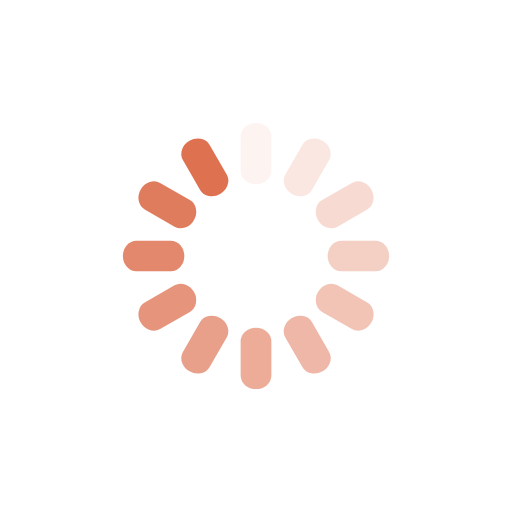
t = 0.00 s
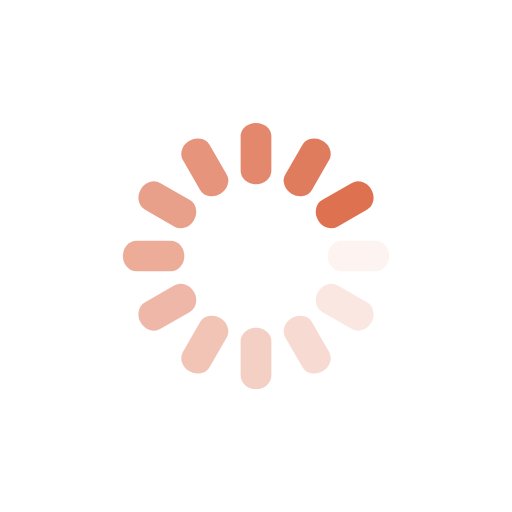
t = 0.25 s
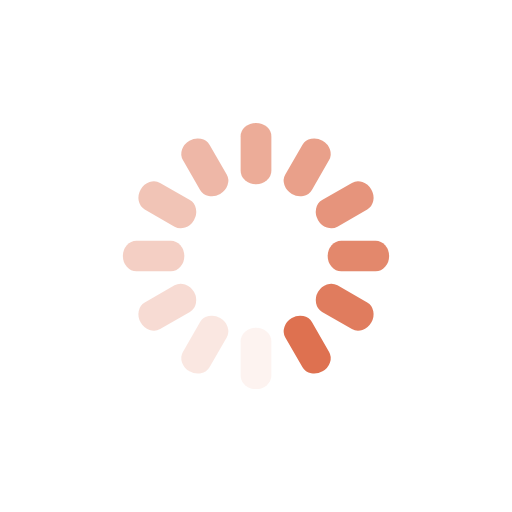
t = 0.50 s
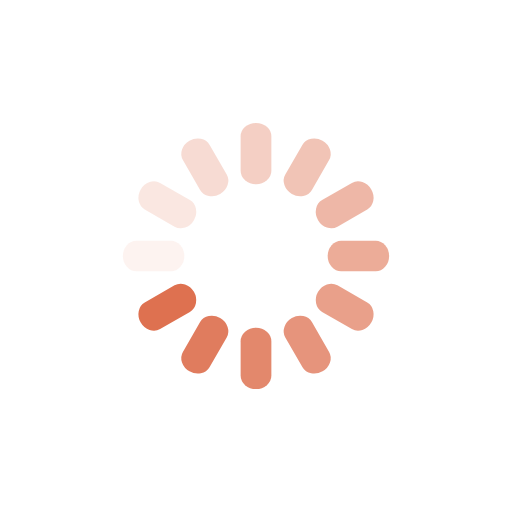
t = 0.75 s

The animated SVG that drew these frames (rendered in a browser with its animation timeline set to each time). Animation: 12 SMIL elements (animate=12); one cycle of 1.00 s, repeats indefinitely.

<svg class="lds-spinner" width="200px"  height="200px"  xmlns="http://www.w3.org/2000/svg" xmlns:xlink="http://www.w3.org/1999/xlink" viewBox="0 0 100 100" preserveAspectRatio="xMidYMid" style="background: rgba(0, 0, 0, 0) none repeat scroll 0% 0%;"><g transform="rotate(0 50 50)">
  <rect x="47" y="24" rx="5.17" ry="2.64" width="6" height="12" fill="#de7150">
    <animate attributeName="opacity" values="1;0" times="0;1" dur="1s" begin="-0.9166666666666666s" repeatCount="indefinite"></animate>
  </rect>
</g><g transform="rotate(30 50 50)">
  <rect x="47" y="24" rx="5.17" ry="2.64" width="6" height="12" fill="#de7150">
    <animate attributeName="opacity" values="1;0" times="0;1" dur="1s" begin="-0.8333333333333334s" repeatCount="indefinite"></animate>
  </rect>
</g><g transform="rotate(60 50 50)">
  <rect x="47" y="24" rx="5.17" ry="2.64" width="6" height="12" fill="#de7150">
    <animate attributeName="opacity" values="1;0" times="0;1" dur="1s" begin="-0.75s" repeatCount="indefinite"></animate>
  </rect>
</g><g transform="rotate(90 50 50)">
  <rect x="47" y="24" rx="5.17" ry="2.64" width="6" height="12" fill="#de7150">
    <animate attributeName="opacity" values="1;0" times="0;1" dur="1s" begin="-0.6666666666666666s" repeatCount="indefinite"></animate>
  </rect>
</g><g transform="rotate(120 50 50)">
  <rect x="47" y="24" rx="5.17" ry="2.64" width="6" height="12" fill="#de7150">
    <animate attributeName="opacity" values="1;0" times="0;1" dur="1s" begin="-0.5833333333333334s" repeatCount="indefinite"></animate>
  </rect>
</g><g transform="rotate(150 50 50)">
  <rect x="47" y="24" rx="5.17" ry="2.64" width="6" height="12" fill="#de7150">
    <animate attributeName="opacity" values="1;0" times="0;1" dur="1s" begin="-0.5s" repeatCount="indefinite"></animate>
  </rect>
</g><g transform="rotate(180 50 50)">
  <rect x="47" y="24" rx="5.17" ry="2.64" width="6" height="12" fill="#de7150">
    <animate attributeName="opacity" values="1;0" times="0;1" dur="1s" begin="-0.4166666666666667s" repeatCount="indefinite"></animate>
  </rect>
</g><g transform="rotate(210 50 50)">
  <rect x="47" y="24" rx="5.17" ry="2.64" width="6" height="12" fill="#de7150">
    <animate attributeName="opacity" values="1;0" times="0;1" dur="1s" begin="-0.3333333333333333s" repeatCount="indefinite"></animate>
  </rect>
</g><g transform="rotate(240 50 50)">
  <rect x="47" y="24" rx="5.17" ry="2.64" width="6" height="12" fill="#de7150">
    <animate attributeName="opacity" values="1;0" times="0;1" dur="1s" begin="-0.25s" repeatCount="indefinite"></animate>
  </rect>
</g><g transform="rotate(270 50 50)">
  <rect x="47" y="24" rx="5.17" ry="2.64" width="6" height="12" fill="#de7150">
    <animate attributeName="opacity" values="1;0" times="0;1" dur="1s" begin="-0.16666666666666666s" repeatCount="indefinite"></animate>
  </rect>
</g><g transform="rotate(300 50 50)">
  <rect x="47" y="24" rx="5.17" ry="2.64" width="6" height="12" fill="#de7150">
    <animate attributeName="opacity" values="1;0" times="0;1" dur="1s" begin="-0.08333333333333333s" repeatCount="indefinite"></animate>
  </rect>
</g><g transform="rotate(330 50 50)">
  <rect x="47" y="24" rx="5.17" ry="2.64" width="6" height="12" fill="#de7150">
    <animate attributeName="opacity" values="1;0" times="0;1" dur="1s" begin="0s" repeatCount="indefinite"></animate>
  </rect>
</g></svg>
